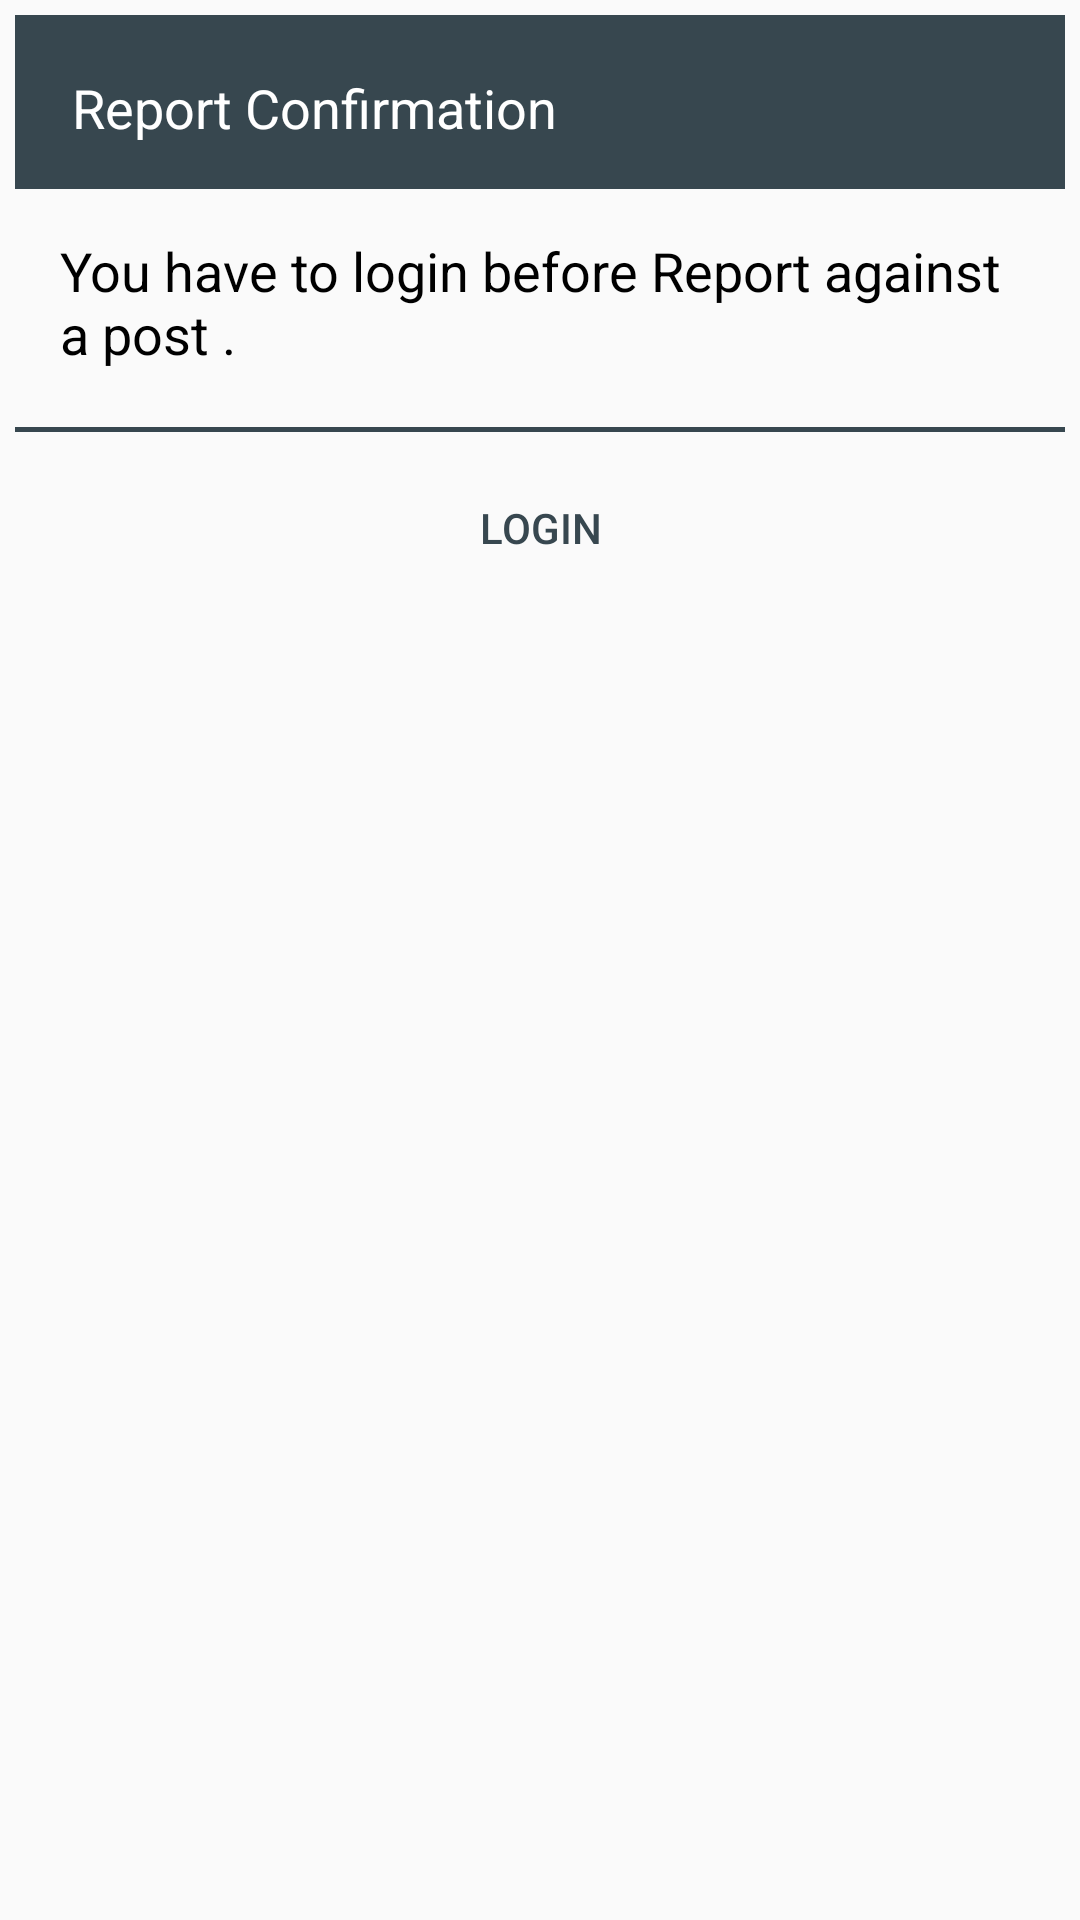

Write the Android layout XML for this screen, with the resource values it uses.
<!-- AndroidManifest.xml: application theme AppThemeNoActioBar -->
<!-- res/layout/report_login_dialog.xml -->
<?xml version="1.0" encoding="utf-8"?>
<LinearLayout xmlns:android="http://schemas.android.com/apk/res/android"
    android:layout_width="match_parent"
    android:padding="5dp"
    android:layout_height="match_parent"
    android:orientation="vertical">

    <LinearLayout
        android:padding="15dp"
        android:background="@color/colorPrimaryDark"
        android:orientation="horizontal"
        android:layout_width="match_parent"
        android:layout_height="wrap_content">


        <TextView
            android:layout_marginTop="3.5dp"
            android:id="@+id/deleteConfirmation"
            android:text="Report Confirmation"
            android:textSize="18sp"
            android:textColor="#FFFFFF"
            android:layout_marginLeft="4dp"
            android:layout_width="match_parent"
            android:layout_height="wrap_content" />

    </LinearLayout>



    <TextView
        android:padding="15dp"
        android:text="You have to login before Report against a post ."
        android:textColor="@color/black"
        android:textSize="18sp"
        android:layout_width="match_parent"
        android:layout_height="wrap_content" />

    <View
        android:layout_marginTop="4dp"
        android:layout_width="match_parent"
        android:layout_height="1.5dp"
        android:background="@color/colorPrimaryDark"/>


    <RelativeLayout
        android:layout_marginTop="8dp"
        android:layout_width="match_parent"
        android:layout_height="wrap_content"
        android:orientation="horizontal"
        android:layout_marginBottom="5dp">

        <Button
            android:id="@+id/reportLoginBTN"
            android:layout_width="wrap_content"
            android:padding="3dp"
            android:text="Login"
            android:layout_centerHorizontal="true"
            style="@style/Widget.AppCompat.Button.Borderless"
            android:textColor="@color/colorPrimaryDark"
            android:layout_height="wrap_content" />


    </RelativeLayout>


</LinearLayout>
<!-- resources referenced by this layout -->
<resources>
  <color name="black">#000000</color>
  <color name="colorPrimaryDark">#37474F</color>
  <style name="AppThemeNoActioBar" parent="Theme.AppCompat.Light.NoActionBar">
          
          <item name="colorPrimary">@color/colorPrimary</item>
          <item name="colorPrimaryDark">@color/colorPrimaryDark</item>
          <item name="colorAccent">@color/colorAccent</item>
  
      </style>
  <color name="colorPrimary">#455A64</color>
  <color name="colorAccent">#455A64</color>
</resources>
